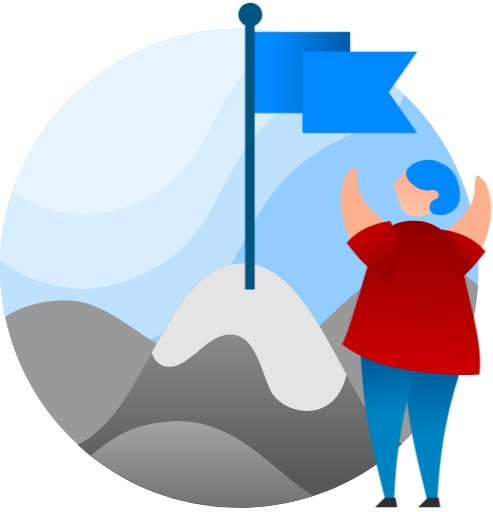
t = 0.00 s
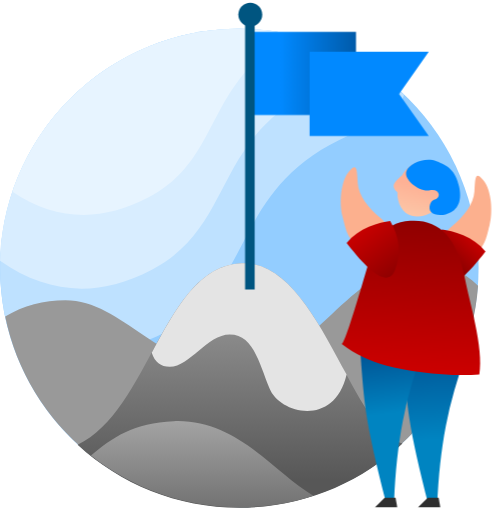
t = 0.38 s
t = 0.63 s: frame unchanged from t = 0.38 s, image omitted
t = 1.00 s: frame unchanged from t = 0.00 s, image omitted
t = 1.38 s: frame unchanged from t = 0.38 s, image omitted
t = 1.63 s: frame unchanged from t = 0.38 s, image omitted

The animated SVG that drew these frames (rendered in a browser with its animation timeline set to each time). Animation: 8 CSS @keyframes rules; one cycle of 2.00 s, repeats indefinitely.

<svg width="103" height="107" viewBox="0 0 103 107" version="1.1" xmlns="http://www.w3.org/2000/svg" xmlns:xlink="http://www.w3.org/1999/xlink" id="el_QQ2eEwytK"><style>@-webkit-keyframes kf_el_Z7907o3v-5_an_3ayWJZDJx{0%{-webkit-transform: translate(52.15774917602539px, 6.649949073791504px) scale(1, 1) translate(-52.15774917602539px, -6.649949073791504px);transform: translate(52.15774917602539px, 6.649949073791504px) scale(1, 1) translate(-52.15774917602539px, -6.649949073791504px);}25%{-webkit-transform: translate(52.15774917602539px, 6.649949073791504px) scale(1.03, 1.03) translate(-52.15774917602539px, -6.649949073791504px);transform: translate(52.15774917602539px, 6.649949073791504px) scale(1.03, 1.03) translate(-52.15774917602539px, -6.649949073791504px);}50%{-webkit-transform: translate(52.15774917602539px, 6.649949073791504px) scale(1, 1) translate(-52.15774917602539px, -6.649949073791504px);transform: translate(52.15774917602539px, 6.649949073791504px) scale(1, 1) translate(-52.15774917602539px, -6.649949073791504px);}75%{-webkit-transform: translate(52.15774917602539px, 6.649949073791504px) scale(1.03, 1.03) translate(-52.15774917602539px, -6.649949073791504px);transform: translate(52.15774917602539px, 6.649949073791504px) scale(1.03, 1.03) translate(-52.15774917602539px, -6.649949073791504px);}100%{-webkit-transform: translate(52.15774917602539px, 6.649949073791504px) scale(1, 1) translate(-52.15774917602539px, -6.649949073791504px);transform: translate(52.15774917602539px, 6.649949073791504px) scale(1, 1) translate(-52.15774917602539px, -6.649949073791504px);}}@keyframes kf_el_Z7907o3v-5_an_3ayWJZDJx{0%{-webkit-transform: translate(52.15774917602539px, 6.649949073791504px) scale(1, 1) translate(-52.15774917602539px, -6.649949073791504px);transform: translate(52.15774917602539px, 6.649949073791504px) scale(1, 1) translate(-52.15774917602539px, -6.649949073791504px);}25%{-webkit-transform: translate(52.15774917602539px, 6.649949073791504px) scale(1.03, 1.03) translate(-52.15774917602539px, -6.649949073791504px);transform: translate(52.15774917602539px, 6.649949073791504px) scale(1.03, 1.03) translate(-52.15774917602539px, -6.649949073791504px);}50%{-webkit-transform: translate(52.15774917602539px, 6.649949073791504px) scale(1, 1) translate(-52.15774917602539px, -6.649949073791504px);transform: translate(52.15774917602539px, 6.649949073791504px) scale(1, 1) translate(-52.15774917602539px, -6.649949073791504px);}75%{-webkit-transform: translate(52.15774917602539px, 6.649949073791504px) scale(1.03, 1.03) translate(-52.15774917602539px, -6.649949073791504px);transform: translate(52.15774917602539px, 6.649949073791504px) scale(1.03, 1.03) translate(-52.15774917602539px, -6.649949073791504px);}100%{-webkit-transform: translate(52.15774917602539px, 6.649949073791504px) scale(1, 1) translate(-52.15774917602539px, -6.649949073791504px);transform: translate(52.15774917602539px, 6.649949073791504px) scale(1, 1) translate(-52.15774917602539px, -6.649949073791504px);}}@-webkit-keyframes kf_el_Z7907o3v-5_an_50OyC2kZF{0%{-webkit-transform: translate(52.15774917602539px, 6.649949073791504px) translate(-52.15774917602539px, -6.649949073791504px) translate(0px, 0px);transform: translate(52.15774917602539px, 6.649949073791504px) translate(-52.15774917602539px, -6.649949073791504px) translate(0px, 0px);}25%{-webkit-transform: translate(52.15774917602539px, 6.649949073791504px) translate(-52.15774917602539px, -6.649949073791504px) translate(1px, 0px);transform: translate(52.15774917602539px, 6.649949073791504px) translate(-52.15774917602539px, -6.649949073791504px) translate(1px, 0px);}50%{-webkit-transform: translate(52.15774917602539px, 6.649949073791504px) translate(-52.15774917602539px, -6.649949073791504px) translate(0px, 0px);transform: translate(52.15774917602539px, 6.649949073791504px) translate(-52.15774917602539px, -6.649949073791504px) translate(0px, 0px);}75%{-webkit-transform: translate(52.15774917602539px, 6.649949073791504px) translate(-52.15774917602539px, -6.649949073791504px) translate(1px, 0px);transform: translate(52.15774917602539px, 6.649949073791504px) translate(-52.15774917602539px, -6.649949073791504px) translate(1px, 0px);}100%{-webkit-transform: translate(52.15774917602539px, 6.649949073791504px) translate(-52.15774917602539px, -6.649949073791504px) translate(0px, 0px);transform: translate(52.15774917602539px, 6.649949073791504px) translate(-52.15774917602539px, -6.649949073791504px) translate(0px, 0px);}}@keyframes kf_el_Z7907o3v-5_an_50OyC2kZF{0%{-webkit-transform: translate(52.15774917602539px, 6.649949073791504px) translate(-52.15774917602539px, -6.649949073791504px) translate(0px, 0px);transform: translate(52.15774917602539px, 6.649949073791504px) translate(-52.15774917602539px, -6.649949073791504px) translate(0px, 0px);}25%{-webkit-transform: translate(52.15774917602539px, 6.649949073791504px) translate(-52.15774917602539px, -6.649949073791504px) translate(1px, 0px);transform: translate(52.15774917602539px, 6.649949073791504px) translate(-52.15774917602539px, -6.649949073791504px) translate(1px, 0px);}50%{-webkit-transform: translate(52.15774917602539px, 6.649949073791504px) translate(-52.15774917602539px, -6.649949073791504px) translate(0px, 0px);transform: translate(52.15774917602539px, 6.649949073791504px) translate(-52.15774917602539px, -6.649949073791504px) translate(0px, 0px);}75%{-webkit-transform: translate(52.15774917602539px, 6.649949073791504px) translate(-52.15774917602539px, -6.649949073791504px) translate(1px, 0px);transform: translate(52.15774917602539px, 6.649949073791504px) translate(-52.15774917602539px, -6.649949073791504px) translate(1px, 0px);}100%{-webkit-transform: translate(52.15774917602539px, 6.649949073791504px) translate(-52.15774917602539px, -6.649949073791504px) translate(0px, 0px);transform: translate(52.15774917602539px, 6.649949073791504px) translate(-52.15774917602539px, -6.649949073791504px) translate(0px, 0px);}}@-webkit-keyframes kf_el_3_gFtq8OrCQ_an_VvYxA3_Oz{0%{-webkit-transform: translate(63.19028091430664px, 10.795653343200684px) scale(1, 1) translate(-63.19028091430664px, -10.795653343200684px);transform: translate(63.19028091430664px, 10.795653343200684px) scale(1, 1) translate(-63.19028091430664px, -10.795653343200684px);}25%{-webkit-transform: translate(63.19028091430664px, 10.795653343200684px) scale(1.05, 1.05) translate(-63.19028091430664px, -10.795653343200684px);transform: translate(63.19028091430664px, 10.795653343200684px) scale(1.05, 1.05) translate(-63.19028091430664px, -10.795653343200684px);}50%{-webkit-transform: translate(63.19028091430664px, 10.795653343200684px) scale(1, 1) translate(-63.19028091430664px, -10.795653343200684px);transform: translate(63.19028091430664px, 10.795653343200684px) scale(1, 1) translate(-63.19028091430664px, -10.795653343200684px);}75%{-webkit-transform: translate(63.19028091430664px, 10.795653343200684px) scale(1.05, 1.05) translate(-63.19028091430664px, -10.795653343200684px);transform: translate(63.19028091430664px, 10.795653343200684px) scale(1.05, 1.05) translate(-63.19028091430664px, -10.795653343200684px);}100%{-webkit-transform: translate(63.19028091430664px, 10.795653343200684px) scale(1, 1) translate(-63.19028091430664px, -10.795653343200684px);transform: translate(63.19028091430664px, 10.795653343200684px) scale(1, 1) translate(-63.19028091430664px, -10.795653343200684px);}}@keyframes kf_el_3_gFtq8OrCQ_an_VvYxA3_Oz{0%{-webkit-transform: translate(63.19028091430664px, 10.795653343200684px) scale(1, 1) translate(-63.19028091430664px, -10.795653343200684px);transform: translate(63.19028091430664px, 10.795653343200684px) scale(1, 1) translate(-63.19028091430664px, -10.795653343200684px);}25%{-webkit-transform: translate(63.19028091430664px, 10.795653343200684px) scale(1.05, 1.05) translate(-63.19028091430664px, -10.795653343200684px);transform: translate(63.19028091430664px, 10.795653343200684px) scale(1.05, 1.05) translate(-63.19028091430664px, -10.795653343200684px);}50%{-webkit-transform: translate(63.19028091430664px, 10.795653343200684px) scale(1, 1) translate(-63.19028091430664px, -10.795653343200684px);transform: translate(63.19028091430664px, 10.795653343200684px) scale(1, 1) translate(-63.19028091430664px, -10.795653343200684px);}75%{-webkit-transform: translate(63.19028091430664px, 10.795653343200684px) scale(1.05, 1.05) translate(-63.19028091430664px, -10.795653343200684px);transform: translate(63.19028091430664px, 10.795653343200684px) scale(1.05, 1.05) translate(-63.19028091430664px, -10.795653343200684px);}100%{-webkit-transform: translate(63.19028091430664px, 10.795653343200684px) scale(1, 1) translate(-63.19028091430664px, -10.795653343200684px);transform: translate(63.19028091430664px, 10.795653343200684px) scale(1, 1) translate(-63.19028091430664px, -10.795653343200684px);}}@-webkit-keyframes kf_el_3_gFtq8OrCQ_an_wPTT4Dyx-{0%{-webkit-transform: translate(63.19028091430664px, 10.795653343200684px) translate(-63.19028091430664px, -10.795653343200684px) translate(0px, 0px);transform: translate(63.19028091430664px, 10.795653343200684px) translate(-63.19028091430664px, -10.795653343200684px) translate(0px, 0px);}25%{-webkit-transform: translate(63.19028091430664px, 10.795653343200684px) translate(-63.19028091430664px, -10.795653343200684px) translate(2px, 0px);transform: translate(63.19028091430664px, 10.795653343200684px) translate(-63.19028091430664px, -10.795653343200684px) translate(2px, 0px);}50%{-webkit-transform: translate(63.19028091430664px, 10.795653343200684px) translate(-63.19028091430664px, -10.795653343200684px) translate(0px, 0px);transform: translate(63.19028091430664px, 10.795653343200684px) translate(-63.19028091430664px, -10.795653343200684px) translate(0px, 0px);}75%{-webkit-transform: translate(63.19028091430664px, 10.795653343200684px) translate(-63.19028091430664px, -10.795653343200684px) translate(2px, 0px);transform: translate(63.19028091430664px, 10.795653343200684px) translate(-63.19028091430664px, -10.795653343200684px) translate(2px, 0px);}100%{-webkit-transform: translate(63.19028091430664px, 10.795653343200684px) translate(-63.19028091430664px, -10.795653343200684px) translate(0px, 0px);transform: translate(63.19028091430664px, 10.795653343200684px) translate(-63.19028091430664px, -10.795653343200684px) translate(0px, 0px);}}@keyframes kf_el_3_gFtq8OrCQ_an_wPTT4Dyx-{0%{-webkit-transform: translate(63.19028091430664px, 10.795653343200684px) translate(-63.19028091430664px, -10.795653343200684px) translate(0px, 0px);transform: translate(63.19028091430664px, 10.795653343200684px) translate(-63.19028091430664px, -10.795653343200684px) translate(0px, 0px);}25%{-webkit-transform: translate(63.19028091430664px, 10.795653343200684px) translate(-63.19028091430664px, -10.795653343200684px) translate(2px, 0px);transform: translate(63.19028091430664px, 10.795653343200684px) translate(-63.19028091430664px, -10.795653343200684px) translate(2px, 0px);}50%{-webkit-transform: translate(63.19028091430664px, 10.795653343200684px) translate(-63.19028091430664px, -10.795653343200684px) translate(0px, 0px);transform: translate(63.19028091430664px, 10.795653343200684px) translate(-63.19028091430664px, -10.795653343200684px) translate(0px, 0px);}75%{-webkit-transform: translate(63.19028091430664px, 10.795653343200684px) translate(-63.19028091430664px, -10.795653343200684px) translate(2px, 0px);transform: translate(63.19028091430664px, 10.795653343200684px) translate(-63.19028091430664px, -10.795653343200684px) translate(2px, 0px);}100%{-webkit-transform: translate(63.19028091430664px, 10.795653343200684px) translate(-63.19028091430664px, -10.795653343200684px) translate(0px, 0px);transform: translate(63.19028091430664px, 10.795653343200684px) translate(-63.19028091430664px, -10.795653343200684px) translate(0px, 0px);}}#el_QQ2eEwytK *{-webkit-animation-duration: 2s;animation-duration: 2s;-webkit-animation-iteration-count: infinite;animation-iteration-count: infinite;-webkit-animation-timing-function: cubic-bezier(0, 0, 1, 1);animation-timing-function: cubic-bezier(0, 0, 1, 1);}#el_W5xmRLrMZ3{stroke: none;stroke-width: 1;fill: none;}#el_4epL5U1GbF{-webkit-transform: translate(-27px, 0px);transform: translate(-27px, 0px);}#el_PR9mR5OG0o{-webkit-transform: translate(27px, 0px);transform: translate(27px, 0px);}#el_dLV3kqcB-K{-webkit-transform: translate(0px, 6px);transform: translate(0px, 6px);}#el_XdMmsF6_fP{fill: #93CDFF;}#el_--UqobdjA5{fill: #BEE1FF;}#el_NSKTbvNR7F{fill: #D8EDFF;}#el_HWMp6LN1XR{fill: #E7F4FF;}#el_h2ILr2Y0My{fill: #999999;}#el_3aB02uIktN{-webkit-transform: translate(16.2px, 55px);transform: translate(16.2px, 55px);}#el_No6VWJl6v0{fill: url(#linearGradient-1);}#el_r3Z17F9a8H{fill: #E4E4E4;}#el_ThpXTyu8h1{fill: url(#linearGradient-2);}#el_Z7907o3v-5{fill: url(#linearGradient-3);}#el_3_gFtq8OrCQ{fill: #0189FF;}#el_qNejtXSq9L7{stroke: #005580;stroke-width: 2;}#el_dUrIpk4xUiq{fill: #005580;}#el_Ac3qxdllvv8{-webkit-transform: translate(119px, 27px) scale(-1, 1);transform: translate(119px, 27px) scale(-1, 1);}#el_jUb1aKSgocN{fill: url(#linearGradient-4);}#el_Pu8KXLY1MRU{fill: url(#linearGradient-5);}#el_2C8vJvk7wXj{-webkit-transform: translate(9.616069575735004px, 0.8021566140449998px) rotate(11deg);transform: translate(9.616069575735004px, 0.8021566140449998px) rotate(11deg);}#el_UgVWVQFb9SG{-webkit-transform: translate(20.54899728058px, 32.14636009451px) scale(-1, 1) rotate(-126deg);transform: translate(20.54899728058px, 32.14636009451px) scale(-1, 1) rotate(-126deg);}#el_B6ZQuvP48hP{fill: #FCB08E;-webkit-transform: translate(14.58076006366902px, -2.7979231812742924px) rotate(-309deg);transform: translate(14.58076006366902px, -2.7979231812742924px) rotate(-309deg);}#el_BumInHkFUGN{fill: url(#linearGradient-6);-webkit-transform: translate(2.4618083564079773px, -1.8531983414615656px) rotate(17deg);transform: translate(2.4618083564079773px, -1.8531983414615656px) rotate(17deg);}#el_puWXg_xAvcQ{fill: url(#linearGradient-7);-webkit-transform: translate(-6.207148475070063px, 7.879464490071946px) rotate(-14deg);transform: translate(-6.207148475070063px, 7.879464490071946px) rotate(-14deg);}#el_y2pj1VC1giU{-webkit-transform: translate(40.47680436626px, 34.50499605088px) rotate(-137deg);transform: translate(40.47680436626px, 34.50499605088px) rotate(-137deg);}#el_5FuaiS3nUVM{fill: #FCB08E;-webkit-transform: translate(14.58076006366902px, -2.7979231812742924px) rotate(-309deg);transform: translate(14.58076006366902px, -2.7979231812742924px) rotate(-309deg);}#el_fjyZUSCFO3L{fill: url(#linearGradient-8);-webkit-transform: translate(2.4618083564079773px, -1.8531983414615656px) rotate(17deg);transform: translate(2.4618083564079773px, -1.8531983414615656px) rotate(17deg);}#el_nomnrMBT0KZ{fill: #2F2F2F;}#el__tzQG7BXRvd{fill: #2F2F2F;}#el_H5vGsCPGTlX{fill: url(#linearGradient-9);-webkit-transform: translate(175.246718px, 0px) scale(-1, 1);transform: translate(175.246718px, 0px) scale(-1, 1);}#el_ZgHgkL_rKc0{fill: #0189FF;-webkit-transform: translate(184.95275375786076px, 11.312195024364325px) scale(-1, 1) rotate(-7deg);transform: translate(184.95275375786076px, 11.312195024364325px) scale(-1, 1) rotate(-7deg);}#el_3_gFtq8OrCQ_an_wPTT4Dyx-{-webkit-animation-fill-mode: backwards;animation-fill-mode: backwards;-webkit-transform: translate(63.19028091430664px, 10.795653343200684px) translate(-63.19028091430664px, -10.795653343200684px) translate(0px, 0px);transform: translate(63.19028091430664px, 10.795653343200684px) translate(-63.19028091430664px, -10.795653343200684px) translate(0px, 0px);-webkit-animation-name: kf_el_3_gFtq8OrCQ_an_wPTT4Dyx-;animation-name: kf_el_3_gFtq8OrCQ_an_wPTT4Dyx-;-webkit-animation-timing-function: cubic-bezier(0, 0, 1, 1);animation-timing-function: cubic-bezier(0, 0, 1, 1);}#el_3_gFtq8OrCQ_an_VvYxA3_Oz{-webkit-animation-fill-mode: backwards;animation-fill-mode: backwards;-webkit-transform: translate(63.19028091430664px, 10.795653343200684px) scale(1, 1) translate(-63.19028091430664px, -10.795653343200684px);transform: translate(63.19028091430664px, 10.795653343200684px) scale(1, 1) translate(-63.19028091430664px, -10.795653343200684px);-webkit-animation-name: kf_el_3_gFtq8OrCQ_an_VvYxA3_Oz;animation-name: kf_el_3_gFtq8OrCQ_an_VvYxA3_Oz;-webkit-animation-timing-function: cubic-bezier(0, 0, 1, 1);animation-timing-function: cubic-bezier(0, 0, 1, 1);}#el_Z7907o3v-5_an_50OyC2kZF{-webkit-animation-fill-mode: backwards;animation-fill-mode: backwards;-webkit-transform: translate(52.15774917602539px, 6.649949073791504px) translate(-52.15774917602539px, -6.649949073791504px) translate(0px, 0px);transform: translate(52.15774917602539px, 6.649949073791504px) translate(-52.15774917602539px, -6.649949073791504px) translate(0px, 0px);-webkit-animation-name: kf_el_Z7907o3v-5_an_50OyC2kZF;animation-name: kf_el_Z7907o3v-5_an_50OyC2kZF;-webkit-animation-timing-function: cubic-bezier(0, 0, 1, 1);animation-timing-function: cubic-bezier(0, 0, 1, 1);}#el_Z7907o3v-5_an_3ayWJZDJx{-webkit-animation-fill-mode: backwards;animation-fill-mode: backwards;-webkit-transform: translate(52.15774917602539px, 6.649949073791504px) scale(1, 1) translate(-52.15774917602539px, -6.649949073791504px);transform: translate(52.15774917602539px, 6.649949073791504px) scale(1, 1) translate(-52.15774917602539px, -6.649949073791504px);-webkit-animation-name: kf_el_Z7907o3v-5_an_3ayWJZDJx;animation-name: kf_el_Z7907o3v-5_an_3ayWJZDJx;-webkit-animation-timing-function: cubic-bezier(0, 0, 1, 1);animation-timing-function: cubic-bezier(0, 0, 1, 1);}</style>
    <!-- Generator: Sketch 53.2 (72643) - https://sketchapp.com -->
    <title>Fin de curso masculino</title>
    <desc>Created with Sketch.</desc>
    <defs>
        <linearGradient x1="50%" y1="0%" x2="50%" y2="88.7308881%" id="linearGradient-1">
            <stop stop-color="#A3A3A3" offset="0%"/>
            <stop stop-color="#575757" offset="100%"/>
        </linearGradient>
        <linearGradient x1="50%" y1="0%" x2="50%" y2="156.266956%" id="linearGradient-2">
            <stop stop-color="#A3A3A3" offset="0%"/>
            <stop stop-color="#575757" offset="100%"/>
        </linearGradient>
        <linearGradient x1="109.156442%" y1="75.296077%" x2="26.8659241%" y2="75.296077%" id="linearGradient-3">
            <stop stop-color="#00559F" offset="0%"/>
            <stop stop-color="#0189FF" offset="100%"/>
        </linearGradient>
        <linearGradient x1="51.2068521%" y1="62.3807492%" x2="52.53986%" y2="2.63715634%" id="linearGradient-4">
            <stop stop-color="#0084C1" offset="0%"/>
            <stop stop-color="#004D8E" offset="100%"/>
        </linearGradient>
        <linearGradient x1="50%" y1="50%" x2="51.9795739%" y2="8.32429858%" id="linearGradient-5">
            <stop stop-color="#0084C1" offset="0%"/>
            <stop stop-color="#004D8E" offset="100%"/>
        </linearGradient>
        <linearGradient x1="33.400835%" y1="41.3604416%" x2="50%" y2="100%" id="linearGradient-6">
            <stop stop-color="#900000" offset="0%"/>
            <stop stop-color="#CC0000" offset="100%"/>
        </linearGradient>
        <linearGradient x1="50%" y1="0%" x2="50%" y2="100%" id="linearGradient-7">
            <stop stop-color="#900000" offset="0%"/>
            <stop stop-color="#CC0000" offset="100%"/>
        </linearGradient>
        <linearGradient x1="12.9376429%" y1="0%" x2="50%" y2="100%" id="linearGradient-8">
            <stop stop-color="#900000" offset="0%"/>
            <stop stop-color="#CC0000" offset="100%"/>
        </linearGradient>
        <linearGradient x1="43.5108277%" y1="45.5898505%" x2="56.4891723%" y2="96.7031026%" id="linearGradient-9">
            <stop stop-color="#FEB195" offset="0%"/>
            <stop stop-color="#FCC5A6" offset="100%"/>
        </linearGradient>
    </defs>
    <g id="el_W5xmRLrMZ3" fill-rule="evenodd">
        <g id="el_4epL5U1GbF">
            <g id="el_PR9mR5OG0o">
                <g id="el_dLV3kqcB-K">
                    <g id="el_yrQ9dYFZ5q">
                        <circle id="el_XdMmsF6_fP" cx="50" cy="50" r="50"/>
                        <path d="M84.4113362,13.7250671 C83.8721035,16.6250083 80.8966668,19.1246053 75.4850261,21.2238584 C47.3678733,32.1309049 54.4135044,52.9842065 34.7241118,63.3187907 C23.0569367,69.4426668 11.9412746,68.9041052 1.37712536,61.7031058 C0.476820569,57.9489955 1.37134748e-12,54.0301815 1.37134748e-12,50 C1.37134748e-12,22.3857625 22.3857625,2.84217094e-14 50,2.84217094e-14 C63.3331158,2.84217094e-14 75.44732,5.21878114 84.4113362,13.7250671 Z" id="el_--UqobdjA5"/>
                        <path d="M2.58970276e-12,48.5176343 C0.784049141,21.5890633 22.8600499,-2.13162821e-14 49.9784467,-2.13162821e-14 C59.5744489,-2.13162821e-14 68.5390729,2.70325154 76.1523385,7.38977455 C74.7453053,8.68187049 72.6625874,9.86293041 69.9041848,10.9329543 C43.565244,21.1502069 50.1652885,40.684684 31.7211113,50.3656785 C20.6138092,56.1956881 10.0401054,55.5796734 2.53397303e-12,48.5176343 Z" id="el_NSKTbvNR7F"/>
                        <path d="M2.6,34.0615856 C9.25410068,14.2622427 27.964469,3.90798505e-14 50.0059626,3.90798505e-14 C53.8901464,3.90798505e-14 57.6708855,0.442899641 61.3004325,1.28095163 C42.5109744,10.9990721 46.6582553,27.0535391 30.9527476,35.2970586 C21.0369043,40.5016944 11.5859884,40.08987 2.6,34.0615856 Z" id="el_HWMp6LN1XR"/>
                    </g>
                </g>
                <path d="M1.065599,66.1509938 C4.90880142,63.89823 9.10732457,62.7718481 13.6611684,62.7718481 C25.6036428,62.7718481 33.535006,77.4210694 49.0031138,77.4210694 C64.4712217,77.4210694 73.024607,55 88.342246,55 C92.9346834,55 96.7872681,56.5653095 99.9000001,59.6959285 C98.008478,85.584324 76.4056693,106 50.034524,106 C25.8983205,106 5.75647359,88.8981261 1.065599,66.1509938 Z" id="el_h2ILr2Y0My"/>
                <g id="el_3aB02uIktN">
                    <path d="M6.5540906e-12,37.939672 C15.0617701,30.8515068 17.9540591,0.614507691 34.2650992,0.0075481135 C50.4393574,-0.594321596 57.2041974,34.9903789 67.909697,37.6881354 C58.9784624,46.0160245 46.9937858,51.1116199 33.8189692,51.1116199 C20.7773206,51.1116199 8.90187441,46.1185141 2.9878322e-12,37.939672 Z" id="el_No6VWJl6v0"/>
                    <path d="M15.5,18.7173528 C20.5334305,9.378526 25.4325329,0.336680311 34.2774192,0.0075481135 C44.0430541,-0.355846595 50.3785242,12.4724247 56.2222376,23.2889912 C53.6142298,34.4654344 42.1897294,31.4706041 40.0972835,26.1628797 C37.7961356,20.3257594 36.5703735,14.8991879 31.8066273,14.8991879 C27.0428812,14.8991879 23.4855284,21.6598537 19.2660212,21.6598537 C17.3905362,21.6598537 16.1351958,20.6790201 15.5,18.7173528 Z" id="el_r3Z17F9a8H"/>
                </g>
                <path d="M19,95.1786277 C23.4412051,91.4255567 27.9755144,88.3257088 36.3080836,88.0156408 C49.5250725,87.5238157 57.2044643,98.7596148 65.4585621,103.586604 C60.6102632,105.153479 55.4380813,106 50.0681838,106 C38.3274083,106 27.5317867,101.953316 19,95.1786277 Z" id="el_ThpXTyu8h1"/>
                <g id="el_Z7907o3v-5_an_50OyC2kZF" data-animator-group="true" data-animator-type="0"><g id="el_Z7907o3v-5_an_3ayWJZDJx" data-animator-group="true" data-animator-type="2"><rect id="el_Z7907o3v-5" x="52.1577505" y="6.64994889" width="21" height="17"/></g></g>
                <g id="el_3_gFtq8OrCQ_an_wPTT4Dyx-" data-animator-group="true" data-animator-type="0"><g id="el_3_gFtq8OrCQ_an_VvYxA3_Oz" data-animator-group="true" data-animator-type="2"><polygon id="el_3_gFtq8OrCQ" points="63.1902812 10.7956536 87.1902408 10.7956536 81.2109156 19.2956319 87.1902408 27.7956319 63.1902812 27.7956319"/></g></g>
                <path d="M52.2034127,3.82587289 L52.2034127,59.5265692" id="el_qNejtXSq9L7" stroke-linecap="square"/>
                <circle id="el_dUrIpk4xUiq" cx="52.2911415" cy="3.05612255" r="2.5"/>
                <g id="el_Ac3qxdllvv8">
                    <path d="M21.5021985,46.7923297 C23.4354001,51.9836637 24.8824095,57.0701755 25.8432267,62.0518652 C26.8040439,67.0335548 27.4072689,72.5771932 27.6529015,78.6827803 L29.4296006,78.6827803 C31.4754286,70.7917263 32.8163691,64.7518977 33.4524221,60.5632946 C34.088475,56.3746914 34.6043344,50.1869266 35,42 L21.5021985,46.7923297 Z" id="el_jUb1aKSgocN"/>
                    <path d="M30.5021985,45.7923297 C32.4354001,50.9836637 33.8824095,56.0701755 34.8432267,61.0518652 C35.8040439,66.0335548 36.4072689,71.5771932 36.6529015,77.6827803 L38.4296006,77.6827803 C40.4754286,69.7917263 41.8163691,63.7518977 42.4524221,59.5632946 C43.088475,55.3746914 43.6043344,49.1869266 44,41 L30.5021985,45.7923297 Z" id="el_Pu8KXLY1MRU"/>
                    <g id="el_2C8vJvk7wXj">
                        <g id="el_UgVWVQFb9SG">
                            <path d="M3.13185051,8.73050922 C5.9016604,8.84704176 7.39144565,9.51387196 8.89390355,11.0653141 C11.1475904,13.3924772 13.8040234,15.240785 16.4656827,15.240785 C19.127342,15.240785 20.9346436,15.0210264 18.9245019,16.9389787 C16.9143602,18.856931 12.3302583,19.4183628 9.60789335,18.8827857 C6.88552842,18.3472086 4.70195755,18.3911416 2.54438662,15.0677121 C-0.0569955521,11.0606548 -0.0497477094,8.35640517 3.13185051,8.73050922 Z" id="el_B6ZQuvP48hP"/>
                            <path d="M4.40400511,13.1248556 C6.37839799,12.7760133 8.1327386,11.9996146 9.66702695,10.7956594 C11.2013153,9.59170425 12.3018146,8.51139905 12.9685249,7.5547438 C11.0687453,4.21572765 8.30685954,2.21929145 4.6828675,1.56543522 C1.05887545,0.911578988 0.965921325,4.7647191 4.40400511,13.1248556 Z" id="el_BumInHkFUGN"/>
                        </g>
                        <path d="M43.5500604,39.8848934 C40.5765549,41.9322235 37.4549569,43.1792866 34.1060273,43.862255 C28.8349142,44.9372263 21.2114355,45.5372059 14.5049706,44.738134 C13.7895745,39.1326501 17.5904483,28.9645542 18.4901592,25.1133856 C20.5742074,16.192718 24.7639147,12.7264283 30.5843116,13.410812 C33.3541215,13.5273445 35.7694469,15.4500358 37.2719048,17.0014779 C37.8841654,17.6336999 42.421114,39.2338215 43.5500604,39.8848934 Z" id="el_puWXg_xAvcQ"/>
                    </g>
                    <g id="el_y2pj1VC1giU">
                        <path d="M3.13185051,8.73050922 C5.9016604,8.84704176 7.39144565,9.51387196 8.89390355,11.0653141 C11.1475904,13.3924772 13.8040234,15.240785 16.4656827,15.240785 C19.127342,15.240785 20.9346436,15.0210264 18.9245019,16.9389787 C16.9143602,18.856931 12.3302583,19.4183628 9.60789335,18.8827857 C6.88552842,18.3472086 4.70195755,18.3911416 2.54438662,15.0677121 C-0.0569955521,11.0606548 -0.0497477094,8.35640517 3.13185051,8.73050922 Z" id="el_5FuaiS3nUVM"/>
                        <path d="M4.40400511,13.1248556 C6.37839799,12.7760133 8.1327386,11.9996146 9.66702695,10.7956594 C11.2013153,9.59170425 12.3018146,8.51139905 12.9685249,7.5547438 C11.0687453,4.21572765 8.30685954,2.21929145 4.6828675,1.56543522 C1.05887545,0.911578988 0.965921325,4.7647191 4.40400511,13.1248556 Z" id="el_fjyZUSCFO3L"/>
                    </g>
                    <polygon id="el_nomnrMBT0KZ" points="27 79 31.6377719 79 29.6263389 77 27.3514485 77"/>
                    <polygon id="el__tzQG7BXRvd" points="36 79 40.6377719 79 38.6263389 77 36.3514485 77"/>
                </g>
                <path d="M91.2673748,36.6996498 C92.5375929,37.6954646 93.1093965,38.4912005 92.9827857,39.0868575 C92.8919516,39.5141984 92.5938303,39.908453 92.2191889,40.1558577 C92.2738106,42.5150763 91.1276393,44.5521371 89.2451932,45.0919199 C86.8795234,45.7702648 83.3328261,44.1887133 82.4509778,41.1133426 C81.5691295,38.037972 83.6860681,34.6333625 86.0517378,33.9550176 C87.9753917,33.4034188 90.0755673,34.5852188 91.2673748,36.6996498 Z" id="el_H5vGsCPGTlX"/>
                <path d="M87.0784449,44.4427834 C88.0688481,44.8272367 89.5948741,44.8949582 90.2022153,44.2712511 C90.900154,43.5545053 90.5833889,42.0473149 89.8550434,41.7045492 C88.2577982,41.1357393 88.944717,39.1407824 90.9713828,39.8386195 C92.9980487,40.5364565 96.6653223,38.3248645 96.3245507,36.5250819 C95.9837792,34.7252992 92.7411467,33.0049251 90.3214556,33.6301065 C87.9017645,34.255288 86.1409269,34.9899923 84.973246,38.3811839 C83.8055651,41.7723754 84.9869017,43.6308911 87.0784449,44.4427834 Z" id="el_ZgHgkL_rKc0"/>
            </g>
        </g>
    </g>
</svg>